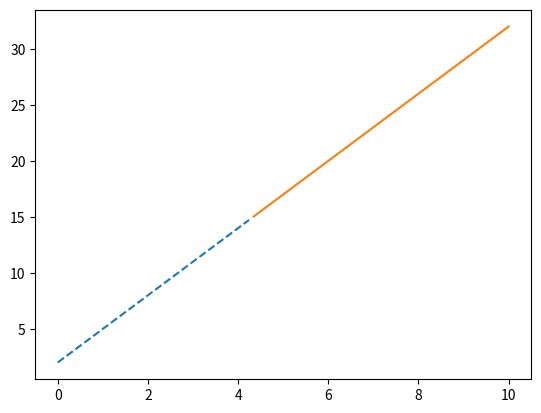

This chart was generated by the following Python code:
# importing packages
import matplotlib.pyplot as plt
import numpy as np

# create data
x = np.linspace(0, 10, 100)
y = 3 * x + 2

below = y < 15
above = y >= 15

# Plot lines below as dotted-------
plt.plot(x[below], y[below], '--')

# Plot lines above as solid________
plt.plot(x[above], y[above], '-')

plt.show()
